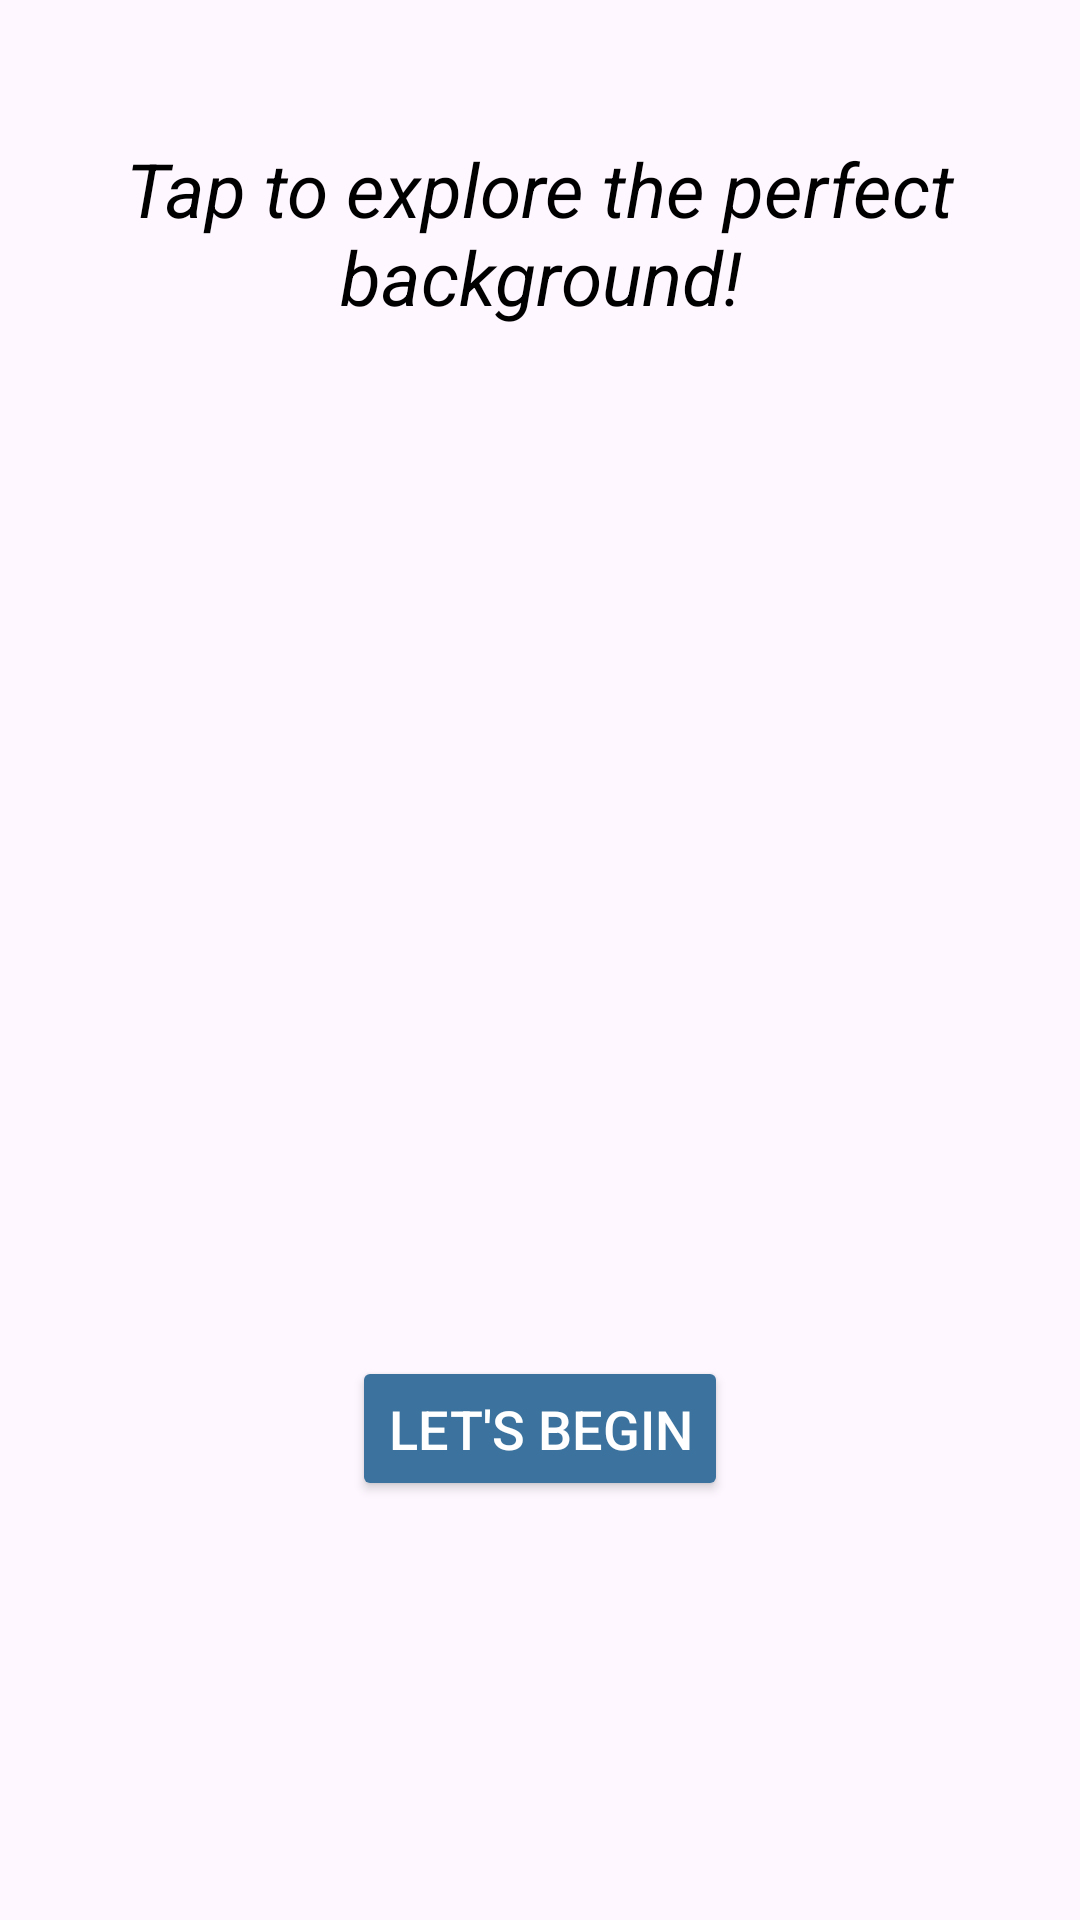

Write the Android layout XML for this screen, with the resource values it uses.
<!-- AndroidManifest.xml: application theme Theme.ThoughtWallpaperApp -->
<!-- res/layout/activity_main.xml -->
<?xml version="1.0" encoding="utf-8"?>
<RelativeLayout xmlns:android="http://schemas.android.com/apk/res/android"
    android:layout_width="match_parent"
    android:layout_height="match_parent"
    xmlns:app="http://schemas.android.com/apk/res-auto"
    android:background="@drawable/bg2"
    android:padding="16dp">


    <TextView
        android:id="@+id/textView_interaction"
        android:layout_width="wrap_content"
        android:layout_height="wrap_content"
        android:text="Tap to explore the perfect background!"
        android:textColor="#000000"
        android:textSize="25sp"
        android:textStyle="italic"
        android:layout_centerHorizontal="true"
        android:layout_alignParentTop="true"
        android:layout_marginTop="30dp"
        android:layout_marginBottom="10dp"
        android:gravity="center" />


    <ImageView
        android:id="@+id/imageView"
        android:layout_width="301dp"
        android:layout_height="303dp"
        android:layout_alignParentStart="true"
        android:layout_alignParentTop="true"
        android:layout_marginStart="53dp"
        android:layout_marginTop="133dp"
        android:scaleType="centerCrop"
        android:src="@drawable/ic1" />

    <Button
        android:id="@+id/btn_start"
        android:layout_width="wrap_content"
        android:layout_height="wrap_content"
        android:text="Let's Begin"
        android:backgroundTint="#3C739E"
        android:layout_below="@id/imageView"
        android:layout_centerHorizontal="true"
        android:padding="12dp"
        android:textSize="18sp"
        android:textColor="@android:color/white" />
</RelativeLayout>
<!-- resources referenced by this layout -->
<resources>
  <style name="Theme.ThoughtWallpaperApp" parent="Base.Theme.ThoughtWallpaperApp" />
  <style name="Base.Theme.ThoughtWallpaperApp" parent="Theme.Material3.DayNight.NoActionBar">
          
          
      </style>
</resources>
